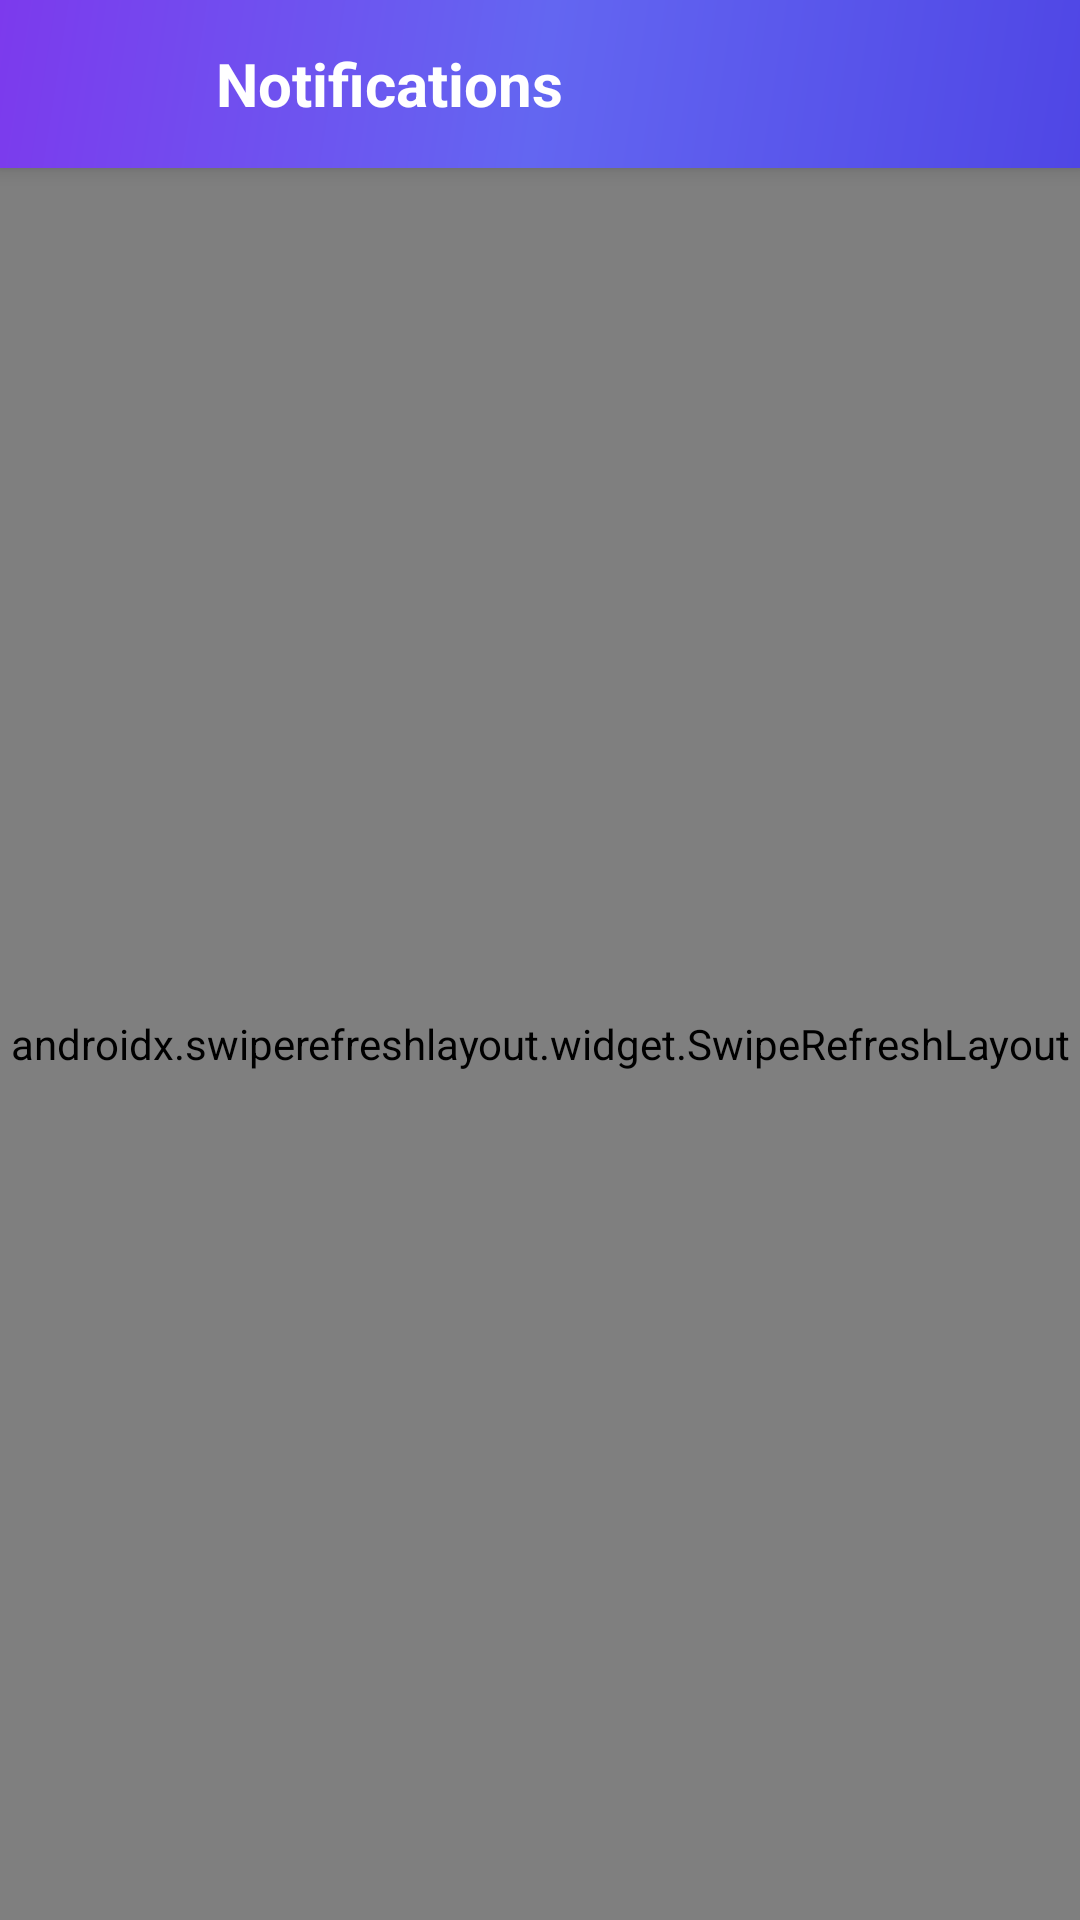

Layout XML and referenced resources for this Android screen:
<!-- AndroidManifest.xml: application theme Theme.MyApplication -->
<!-- res/layout/activity_notifications.xml -->
<?xml version="1.0" encoding="utf-8"?>
<LinearLayout xmlns:android="http://schemas.android.com/apk/res/android"
    xmlns:app="http://schemas.android.com/apk/res-auto"
    android:layout_width="match_parent"
    android:layout_height="match_parent"
    android:background="@color/background"
    android:orientation="vertical">

    
    <LinearLayout
        android:layout_width="match_parent"
        android:layout_height="56dp"
        android:background="@drawable/gradient_header"
        android:elevation="4dp"
        android:gravity="center_vertical"
        android:orientation="horizontal"
        android:paddingHorizontal="16dp">

        <ImageView
            android:id="@+id/btn_back"
            android:layout_width="40dp"
            android:layout_height="40dp"
            android:background="@drawable/ripple_circle_white"
            android:contentDescription="Back"
            android:padding="8dp"
            android:src="@drawable/ic_arrow_back_white" />

        <TextView
            android:layout_width="0dp"
            android:layout_height="wrap_content"
            android:layout_marginStart="16dp"
            android:layout_weight="1"
            android:text="Notifications"
            android:textColor="@android:color/white"
            android:textSize="20sp"
            android:textStyle="bold" />
    </LinearLayout>

    
    <FrameLayout
        android:layout_width="match_parent"
        android:layout_height="match_parent">

        <androidx.swiperefreshlayout.widget.SwipeRefreshLayout
            android:id="@+id/swipe_refresh"
            android:layout_width="match_parent"
            android:layout_height="match_parent">

            <androidx.recyclerview.widget.RecyclerView
                android:id="@+id/recycler_notifications"
                android:layout_width="match_parent"
                android:layout_height="match_parent"
                android:clipToPadding="false"
                android:paddingVertical="8dp" />
        </androidx.swiperefreshlayout.widget.SwipeRefreshLayout>

        
        <LinearLayout
            android:id="@+id/empty_state"
            android:layout_width="match_parent"
            android:layout_height="match_parent"
            android:gravity="center"
            android:orientation="vertical"
            android:padding="32dp"
            android:visibility="gone">

            <ImageView
                android:layout_width="120dp"
                android:layout_height="120dp"
                android:alpha="0.5"
                android:src="@drawable/ic_notifications_empty"
                app:tint="@color/text_tertiary" />

            <TextView
                android:id="@+id/txt_empty_title"
                android:layout_width="wrap_content"
                android:layout_height="wrap_content"
                android:layout_marginTop="24dp"
                android:text="No Notifications"
                android:textColor="@color/text_primary"
                android:textSize="20sp"
                android:textStyle="bold" />

            <TextView
                android:id="@+id/txt_empty_subtitle"
                android:layout_width="wrap_content"
                android:layout_height="wrap_content"
                android:layout_marginTop="8dp"
                android:gravity="center"
                android:text="You're all caught up!"
                android:textColor="@color/text_secondary"
                android:textSize="14sp" />
        </LinearLayout>
    </FrameLayout>
</LinearLayout>
<!-- resources referenced by this layout -->
<resources>
  <color name="background">#F8FAFC</color>
  <color name="text_primary">#1E293B</color>
  <color name="text_secondary">#64748B</color>
  <color name="text_tertiary">#94A3B8</color>
  <!-- drawable gradient_header (drawable) -->
  <?xml version="1.0" encoding="utf-8"?>
  <shape xmlns:android="http://schemas.android.com/apk/res/android">
      <gradient
          android:type="linear"
          android:startColor="@color/gradient_start"
          android:centerColor="@color/gradient_center"
          android:endColor="@color/gradient_end"
          android:angle="135" />
  </shape>
  <!-- drawable ic_notifications_empty (drawable) -->
  <?xml version="1.0" encoding="utf-8"?>
  <vector xmlns:android="http://schemas.android.com/apk/res/android"
      android:width="120dp"
      android:height="120dp"
      android:viewportWidth="24"
      android:viewportHeight="24">
      <path
          android:fillColor="@color/text_tertiary"
          android:pathData="M12,22c1.1,0 2,-0.9 2,-2h-4c0,1.1 0.9,2 2,2zM18,16v-5c0,-3.07 -1.64,-5.64 -4.5,-6.32V4c0,-0.83 -0.67,-1.5 -1.5,-1.5s-1.5,0.67 -1.5,1.5v0.68C7.63,5.36 6,7.92 6,11v5l-2,2v1h16v-1l-2,-2zM16,17H8v-6c0,-2.48 1.51,-4.5 4,-4.5s4,2.02 4,4.5v6z"/>
  </vector>
  <style name="Theme.MyApplication" parent="Theme.MaterialComponents.DayNight.NoActionBar">
          
          <item name="colorPrimary">@color/purple_primary</item>
          <item name="colorPrimaryVariant">@color/purple_primary_dark</item>
          <item name="colorOnPrimary">@color/white</item>
          
          <item name="colorSecondary">@color/purple_light</item>
          <item name="colorSecondaryVariant">@color/purple_primary_dark</item>
          <item name="colorOnSecondary">@color/black</item>
          
          <item name="android:statusBarColor">@color/purple_primary</item>
          <item name="android:windowLightStatusBar" tools:targetApi="m">false</item>
          
          <item name="android:windowBackground">@color/background_white</item>
      </style>
  <color name="gradient_start">#4F46E5</color>
  <color name="gradient_center">#6366F1</color>
  <color name="gradient_end">#7C3AED</color>
  <color name="purple_primary">#4F46E5</color>
  <color name="purple_primary_dark">#4338CA</color>
  <color name="white">#FFFFFFFF</color>
  <color name="purple_light">#818CF8</color>
  <color name="black">#FF000000</color>
  <color name="background_white">#FFFFFF</color>
</resources>
